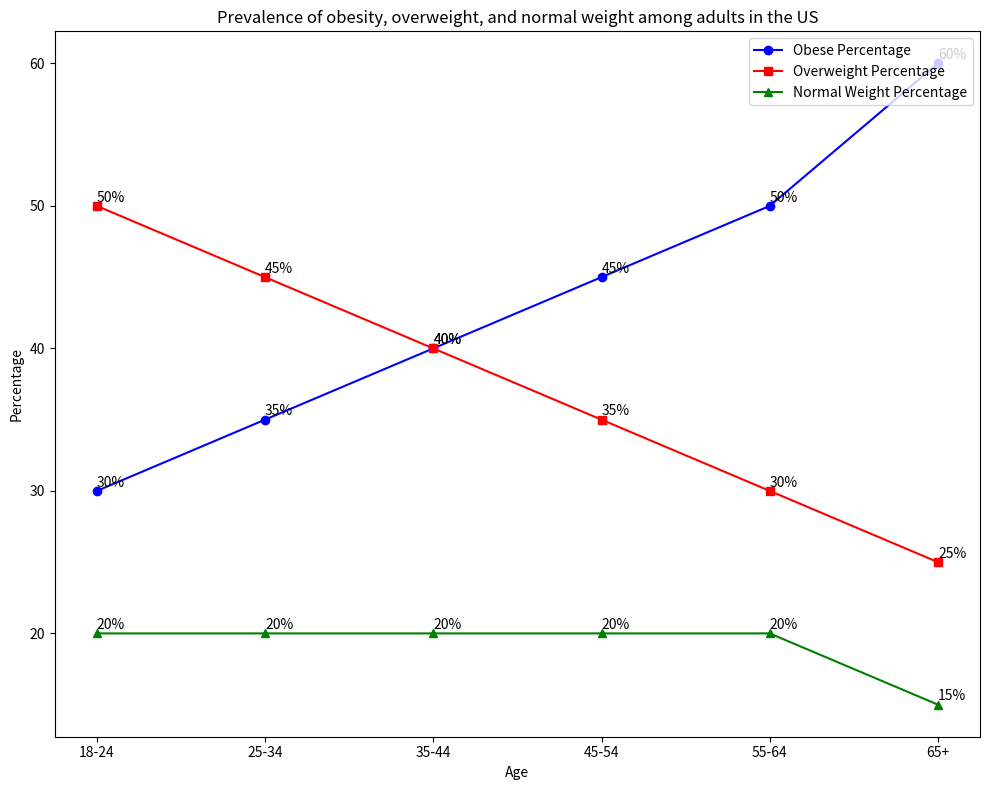

The matplotlib source for this figure: (Note: this script raises an exception after producing the figure.)

import matplotlib.pyplot as plt

age = ["18-24","25-34","35-44","45-54","55-64","65+"]
obese = [30,35,40,45,50,60]
overweight = [50,45,40,35,30,25]
normal = [20,20,20,20,20,15]

fig = plt.figure(figsize=(10,8))
ax = fig.add_subplot(1,1,1)
ax.plot(age,obese, label='Obese Percentage', marker='o', color='blue')
ax.plot(age,overweight, label='Overweight Percentage', marker='s', color='red')
ax.plot(age,normal, label='Normal Weight Percentage', marker='^', color='green')

for a,b in zip(age,obese):
    ax.annotate(str(b)+'%', xy=(a,b), xytext=(0,3), textcoords="offset points")

for a,b in zip(age,overweight):
    ax.annotate(str(b)+'%', xy=(a,b), xytext=(0,3), textcoords="offset points")

for a,b in zip(age,normal):
    ax.annotate(str(b)+'%', xy=(a,b), xytext=(0,3), textcoords="offset points")

ax.set_title("Prevalence of obesity, overweight, and normal weight among adults in the US")
ax.set_xlabel("Age")
ax.set_ylabel("Percentage")

ax.set_xticks(age)

ax.legend(loc="upper right")

plt.tight_layout()
plt.savefig('line chart/png/423.png')
plt.clf()
